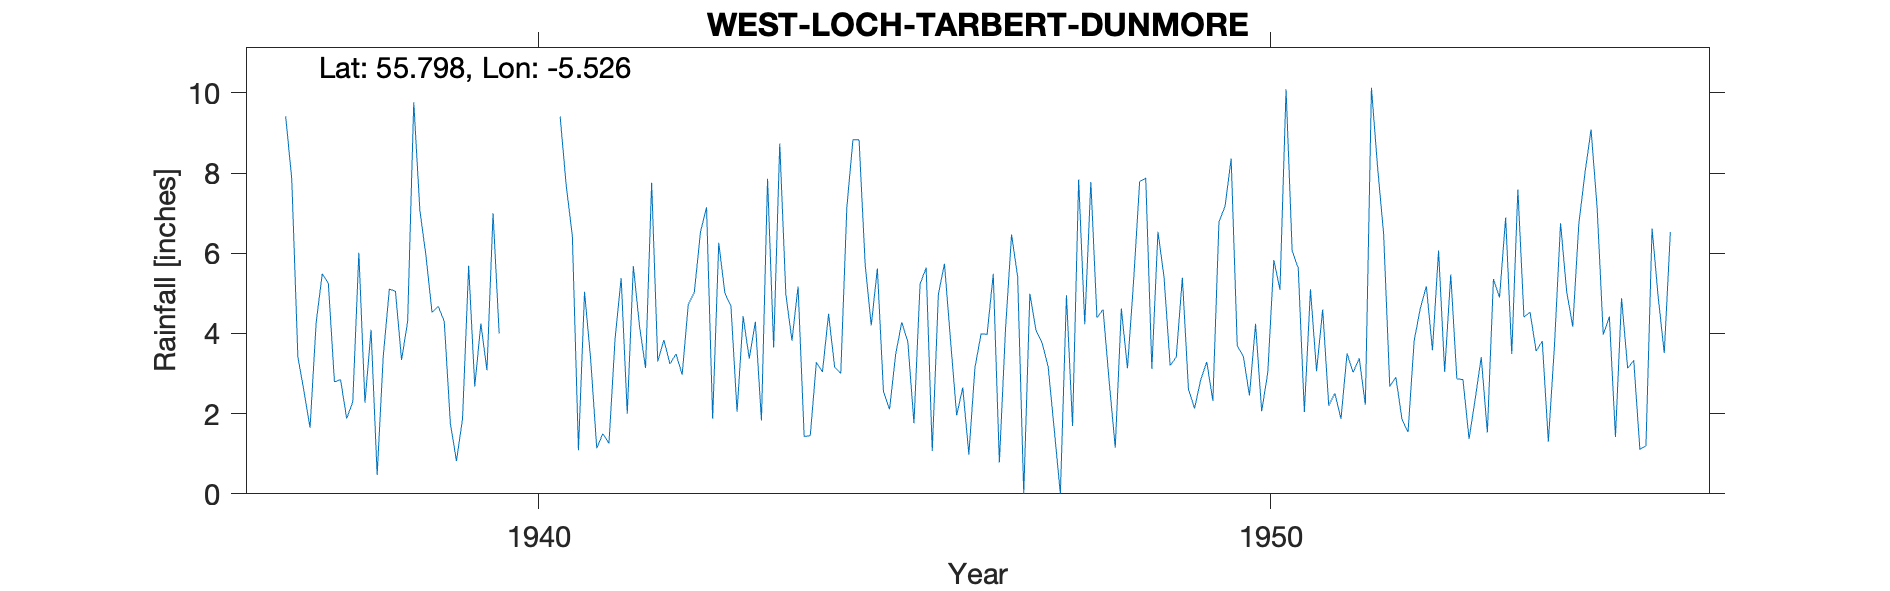

The file beside this chart, header and first rows:
WEST LOCH TARBERT (DUNMORE), , , , , , , , , , , , , , , , , , , , , , , 
Grid ref, NR791617, Long, -5.526, Lat, 55.8, Elevation, 100, ft, , , , , , , , , , , , , , , 
Station no, 5416/5, , , , , , , , , , , , , , , , , , , , , , 
, 1931, 1932, 1933, 1934, 1935, 1936, 1937, 1938, 1939, 1940, 1941, 1942, 1943, 1944, 1945, 1946, 1947, 1948, 1949, 1950, 1951, 1952, 1953
January, , , , , , , 9.42, 6.01, 4.52, , 1.09, 7.76, 5.01, 5.17, 4.2, 5.74, 5.42, 7.78, 5.4, 3.69, 5.1, 6.47, 2.87
February, , , , , , , 7.85, 2.27, 4.68, , 5.04, 3.3, 4.68, 1.43, 5.62, 3.82, 0, 4.39, 3.2, 3.43, 3.06, 2.68, 2.85
March, , , , , , , 3.42, 4.09, 4.3, , 3.36, 3.84, 2.05, 1.45, 2.55, 1.96, 4.99, 4.6, 3.41, 2.45, 4.6, 2.91, 1.37
April, , , , , , , 2.56, 0.47, 1.76, , 1.14, 3.24, 4.43, 3.28, 2.11, 2.65, 4.08, 2.81, 5.39, 4.24, 2.2, 1.86, 2.36
May, , , , , , , 1.65, 3.43, 0.82, , 1.5, 3.49, 3.37, 3.04, 3.48, 0.98, 3.77, 1.15, 2.61, 2.06, 2.51, 1.54, 3.41
June, , , , , , , 4.27, 5.11, 1.88, , 1.26, 2.97, 4.29, 4.49, 4.28, 3.15, 3.17, 4.62, 2.13, 3.02, 1.87, 3.82, 1.53
July, , , , , , , 5.49, 5.05, 5.69, , 3.86, 4.72, 1.83, 3.16, 3.79, 3.99, 1.6, 3.13, 2.84, 5.83, 3.5, 4.62, 5.36
August, , , , , , , 5.25, 3.34, 2.68, , 5.38, 5.03, 7.86, 3, 1.76, 3.98, 0, 5.29, 3.29, 5.09, 3.03, 5.18, 4.9
September, , , , , , , 2.79, 4.3, 4.25, , 2, 6.53, 3.65, 7.15, 5.23, 5.49, 4.95, 7.79, 2.32, 10.09, 3.38, 3.58, 6.89
October, , , , , , , 2.85, 9.77, 3.08, 9.41, 5.68, 7.15, 8.74, 8.83, 5.64, 0.78, 1.69, 7.87, 6.78, 6.06, 2.22, 6.07, 3.49
November, , , , , , , 1.88, 7.07, 7, 7.68, 4.2, 1.87, 4.98, 8.83, 1.07, 4.08, 7.84, 3.12, 7.17, 5.63, 10.13, 3.04, 7.59
December, , , , , , , 2.29, 5.94, 4, 6.43, 3.14, 6.26, 3.82, 5.73, 4.97, 6.47, 4.23, 6.54, 8.36, 2.04, 8.16, 5.47, 4.41
Total, , , , , , , 49.72, 56.85, 44.66, , 37.65, 56.16, 54.71, 55.56, 44.7, 43.09, 41.74, 59.09, 52.9, 53.63, 49.76, 47.24, 47.03
BR 1939 P Nov Dec Estd, , , , , , , , , , , , , , , , , , , , , , , 
1943 Feb Mar apportioned, , , , , , , , , , , , , , , , , , , , , , , 
1944 Jan May Au Oct part est, , , , , , , , , , , , , , , , , , , , , , , 
1955 Nov Dec estd, , , , , , , , , , , , , , , , , , , , , , , 
1956 too much Est Deleted, , , , , , , , , , , , , , , , , , , , , , , 
Station no, 5416/5, , , , , , , , , , , , , , , , , , , , , , 
Midas, 13888, , , , , , , , , , , , , , , , , , , , , , 
Hyd Stn, 680677, , , , , , , , , , , , , , , , , , , , , , 
